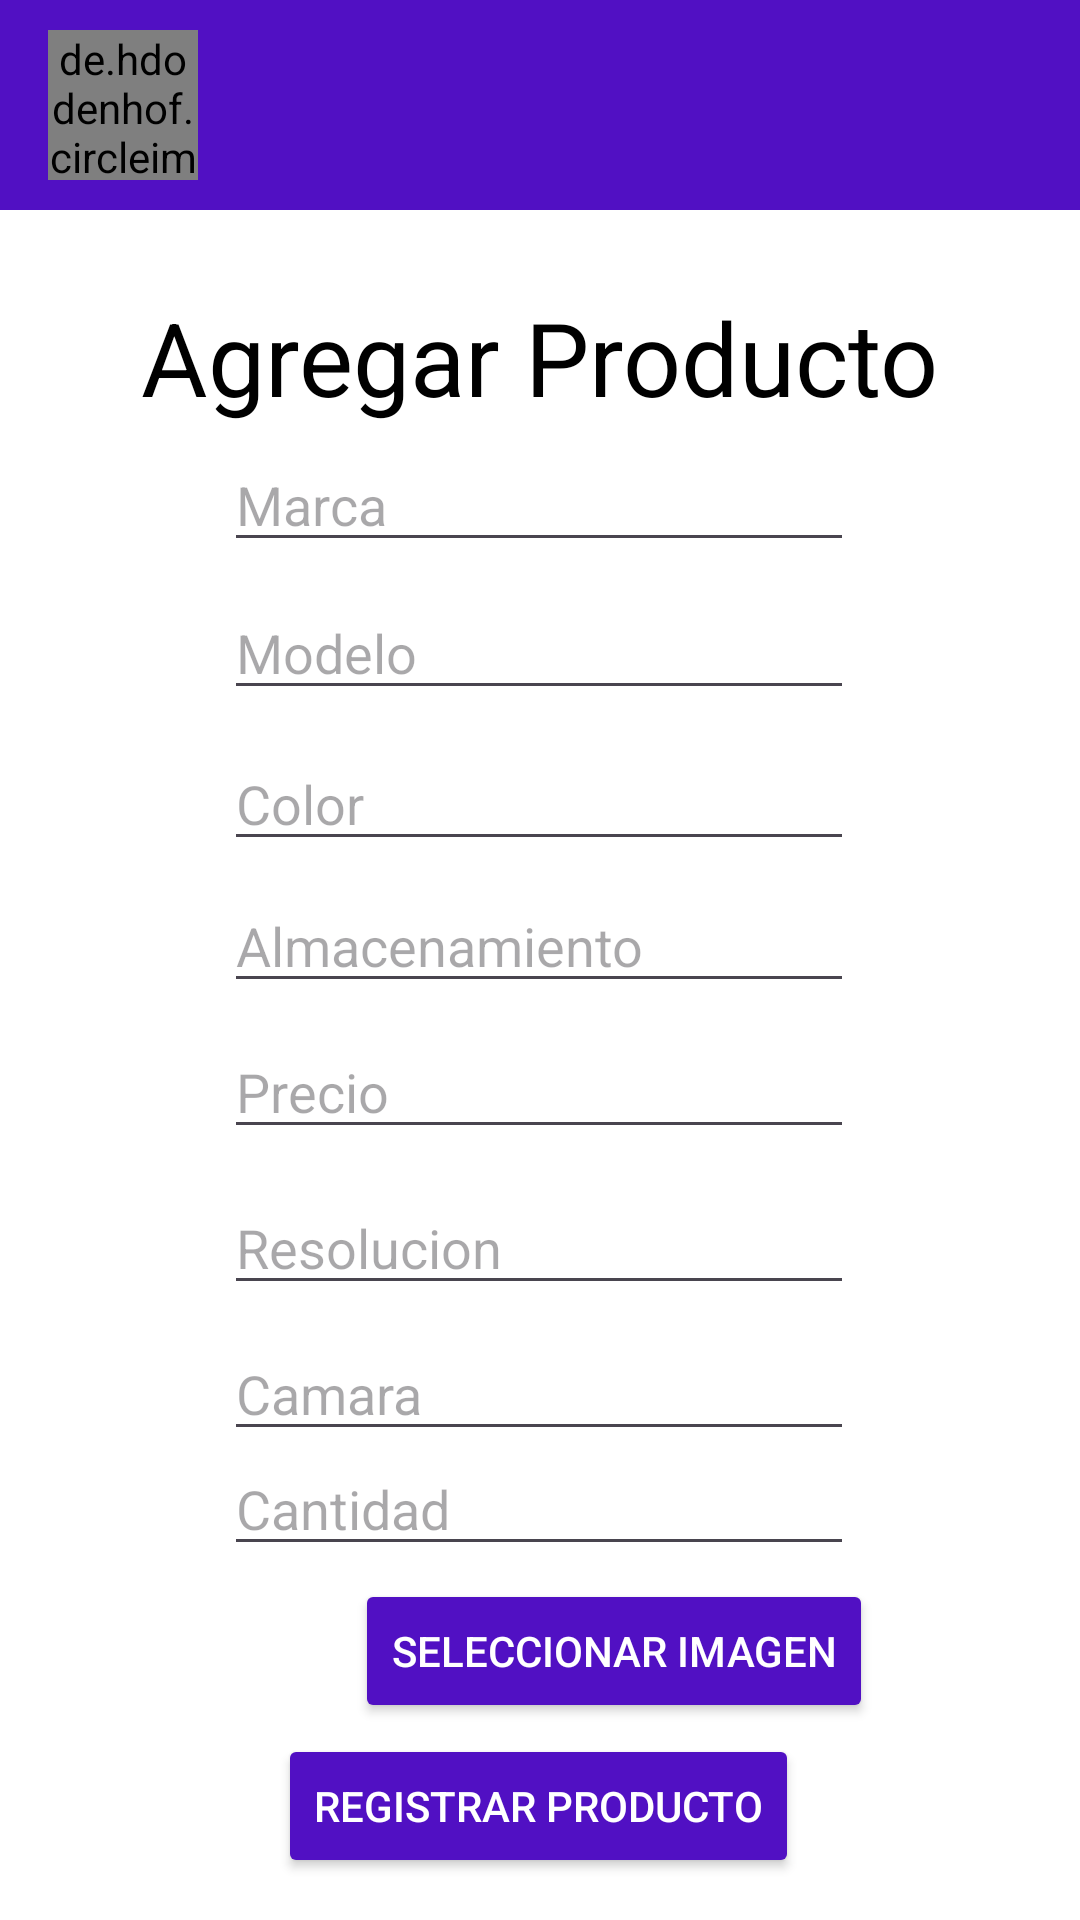

Layout XML and referenced resources for this Android screen:
<!-- AndroidManifest.xml: application theme Theme.PowerHouseElectronics -->
<!-- res/layout/activity_add_phone.xml -->
<?xml version="1.0" encoding="utf-8"?>
<androidx.constraintlayout.widget.ConstraintLayout xmlns:android="http://schemas.android.com/apk/res/android"
    xmlns:app="http://schemas.android.com/apk/res-auto"
    xmlns:tools="http://schemas.android.com/tools"
    android:layout_width="match_parent"
    android:layout_height="match_parent"
    android:background="#FFFFFF"
    tools:context=".AddPhone"
    tools:ignore="ExtraText">

    <include
        android:id="@+id/toolbar"
        layout="@layout/toolbar" />

    <TextView
        android:id="@+id/textView6"
        android:layout_width="wrap_content"
        android:layout_height="wrap_content"
        android:text="Agregar Producto"
        android:textColor="#000000"
        android:textSize="34sp"
        app:layout_constraintBottom_toBottomOf="parent"
        app:layout_constraintEnd_toEndOf="parent"
        app:layout_constraintStart_toStartOf="parent"
        app:layout_constraintTop_toBottomOf="@+id/toolbar"
        app:layout_constraintVertical_bias="0.05" />

    <EditText
        android:id="@+id/txtMarca"
        android:layout_width="wrap_content"
        android:layout_height="wrap_content"
        android:ems="10"
        android:hint="Marca"
        android:inputType="text"
        android:textColor="#000000"
        app:layout_constraintBottom_toBottomOf="parent"
        app:layout_constraintEnd_toEndOf="parent"
        app:layout_constraintHorizontal_bias="0.497"
        app:layout_constraintStart_toStartOf="parent"
        app:layout_constraintTop_toBottomOf="@+id/toolbar"
        app:layout_constraintVertical_bias="0.144" />

    <EditText
        android:id="@+id/txtModelo"
        android:layout_width="wrap_content"
        android:layout_height="wrap_content"
        android:ems="10"
        android:hint="Modelo"
        android:inputType="text"
        android:textColor="#000000"
        app:layout_constraintBottom_toBottomOf="parent"
        app:layout_constraintEnd_toEndOf="parent"
        app:layout_constraintHorizontal_bias="0.497"
        app:layout_constraintStart_toStartOf="parent"
        app:layout_constraintTop_toBottomOf="@+id/toolbar"
        app:layout_constraintVertical_bias="0.237" />

    <EditText
        android:id="@+id/txtCaracteristicas"
        android:layout_width="wrap_content"
        android:layout_height="wrap_content"
        android:ems="10"
        android:hint="Color"
        android:inputType="text"
        android:textColor="#000000"
        app:layout_constraintBottom_toBottomOf="parent"
        app:layout_constraintEnd_toEndOf="parent"
        app:layout_constraintHorizontal_bias="0.497"
        app:layout_constraintStart_toStartOf="parent"
        app:layout_constraintTop_toBottomOf="@+id/toolbar"
        app:layout_constraintVertical_bias="0.332" />

    <EditText
        android:id="@+id/txtAlmacenamiento"
        android:layout_width="wrap_content"
        android:layout_height="wrap_content"
        android:ems="10"
        android:hint="Almacenamiento"
        android:inputType="text"
        app:layout_constraintBottom_toBottomOf="parent"
        app:layout_constraintEnd_toEndOf="parent"
        app:layout_constraintHorizontal_bias="0.497"
        app:layout_constraintStart_toStartOf="parent"
        app:layout_constraintTop_toBottomOf="@+id/toolbar"
        app:layout_constraintVertical_bias="0.422" />

    <EditText
        android:id="@+id/txtPrecio"
        android:layout_width="wrap_content"
        android:layout_height="wrap_content"
        android:ems="10"
        android:hint="Precio"
        android:inputType="text"
        android:textColor="#000000"
        app:layout_constraintBottom_toBottomOf="parent"
        app:layout_constraintEnd_toEndOf="parent"
        app:layout_constraintHorizontal_bias="0.497"
        app:layout_constraintStart_toStartOf="parent"
        app:layout_constraintTop_toBottomOf="@+id/toolbar"
        app:layout_constraintVertical_bias="0.514" />

    <EditText
        android:id="@+id/txtColor"
        android:layout_width="wrap_content"
        android:layout_height="wrap_content"
        android:ems="10"
        android:hint="Resolucion"
        android:inputType="text"
        android:textColor="#000000"
        app:layout_constraintBottom_toBottomOf="parent"
        app:layout_constraintEnd_toEndOf="parent"
        app:layout_constraintHorizontal_bias="0.497"
        app:layout_constraintStart_toStartOf="parent"
        app:layout_constraintTop_toBottomOf="@+id/toolbar"
        app:layout_constraintVertical_bias="0.612" />

    <EditText
        android:id="@+id/txtCantidad"
        android:layout_width="wrap_content"
        android:layout_height="wrap_content"
        android:ems="10"
        android:hint="Camara"
        android:inputType="text"
        android:textColor="#000000"
        app:layout_constraintBottom_toBottomOf="parent"
        app:layout_constraintEnd_toEndOf="parent"
        app:layout_constraintHorizontal_bias="0.497"
        app:layout_constraintStart_toStartOf="parent"
        app:layout_constraintTop_toBottomOf="@+id/toolbar"
        app:layout_constraintVertical_bias="0.704" />

    <EditText
        android:id="@+id/TextStock"
        android:layout_width="wrap_content"
        android:layout_height="wrap_content"
        android:ems="10"
        android:hint="Cantidad"
        android:inputType="text"
        android:textColor="#000000"
        app:layout_constraintBottom_toBottomOf="parent"
        app:layout_constraintEnd_toEndOf="parent"
        app:layout_constraintHorizontal_bias="0.497"
        app:layout_constraintStart_toStartOf="parent"
        app:layout_constraintTop_toBottomOf="@+id/toolbar"
        app:layout_constraintVertical_bias="0.777" />

    <Button
        android:id="@+id/btnRegisterConsole"
        android:layout_width="wrap_content"
        android:layout_height="wrap_content"
        android:backgroundTint="#5110C3"
        android:text="Registrar Producto"
        android:textColor="#FFFFFF"
        app:layout_constraintBottom_toBottomOf="parent"
        app:layout_constraintEnd_toEndOf="parent"
        app:layout_constraintHorizontal_bias="0.497"
        app:layout_constraintStart_toStartOf="parent"
        app:layout_constraintTop_toBottomOf="@+id/toolbar"
        app:layout_constraintVertical_bias="0.973" />

    <Button
        android:id="@+id/btnLoadImage"
        android:layout_width="wrap_content"
        android:layout_height="wrap_content"
        android:backgroundTint="#5110C3"
        android:onClick="onclick"
        android:text="Seleccionar imagen"
        android:textColor="#FFFFFF"
        app:layout_constraintBottom_toBottomOf="parent"
        app:layout_constraintEnd_toEndOf="parent"
        app:layout_constraintHorizontal_bias="0.632"
        app:layout_constraintStart_toStartOf="parent"
        app:layout_constraintTop_toBottomOf="@+id/toolbar"
        app:layout_constraintVertical_bias="0.874" />

    <ImageView
        android:id="@+id/DefaultImage3"
        android:layout_width="50dp"
        android:layout_height="52dp"
        app:layout_constraintBottom_toBottomOf="parent"
        app:layout_constraintEnd_toStartOf="@+id/btnLoadImage"
        app:layout_constraintHorizontal_bias="1.0"
        app:layout_constraintStart_toStartOf="parent"
        app:layout_constraintTop_toBottomOf="@+id/toolbar"
        app:layout_constraintVertical_bias="0.873"
        app:srcCompat="@drawable/imgbase" />


</androidx.constraintlayout.widget.ConstraintLayout>
<!-- res/layout/toolbar.xml (included above) -->
<?xml version="1.0" encoding="utf-8"?>
<androidx.appcompat.widget.Toolbar xmlns:android="http://schemas.android.com/apk/res/android"
    android:layout_width="match_parent"
    android:layout_height="70dp"
    android:background="#5110C3"
    android:elevation="4dp"
    android:textColor="#FBFBFB"
    android:theme="@style/ThemeOverlay.AppCompat.ActionBar"
    android:gravity="center_vertical"
    >

    <de.hdodenhof.circleimageview.CircleImageView
        android:id="@+id/user_profile_image"
        android:layout_width="50dp"
        android:layout_height="50dp"
        android:layout_marginStart="8dp"
        android:layout_marginEnd="8dp"
        android:layout_gravity="start"/>

    <TextView
        android:id="@+id/user_name"
        android:layout_width="wrap_content"
        android:layout_height="wrap_content"
        android:textColor="#FBFBFB"
        android:textSize="16sp"
        android:textStyle="bold"
        android:layout_gravity="start"/>


</androidx.appcompat.widget.Toolbar>
<!-- resources referenced by this layout -->
<resources>
  <style name="Theme.PowerHouseElectronics" parent="Base.Theme.PowerHouseElectronics" />
  <style name="Base.Theme.PowerHouseElectronics" parent="Theme.Material3.DayNight.NoActionBar">
          
          
      </style>
</resources>
